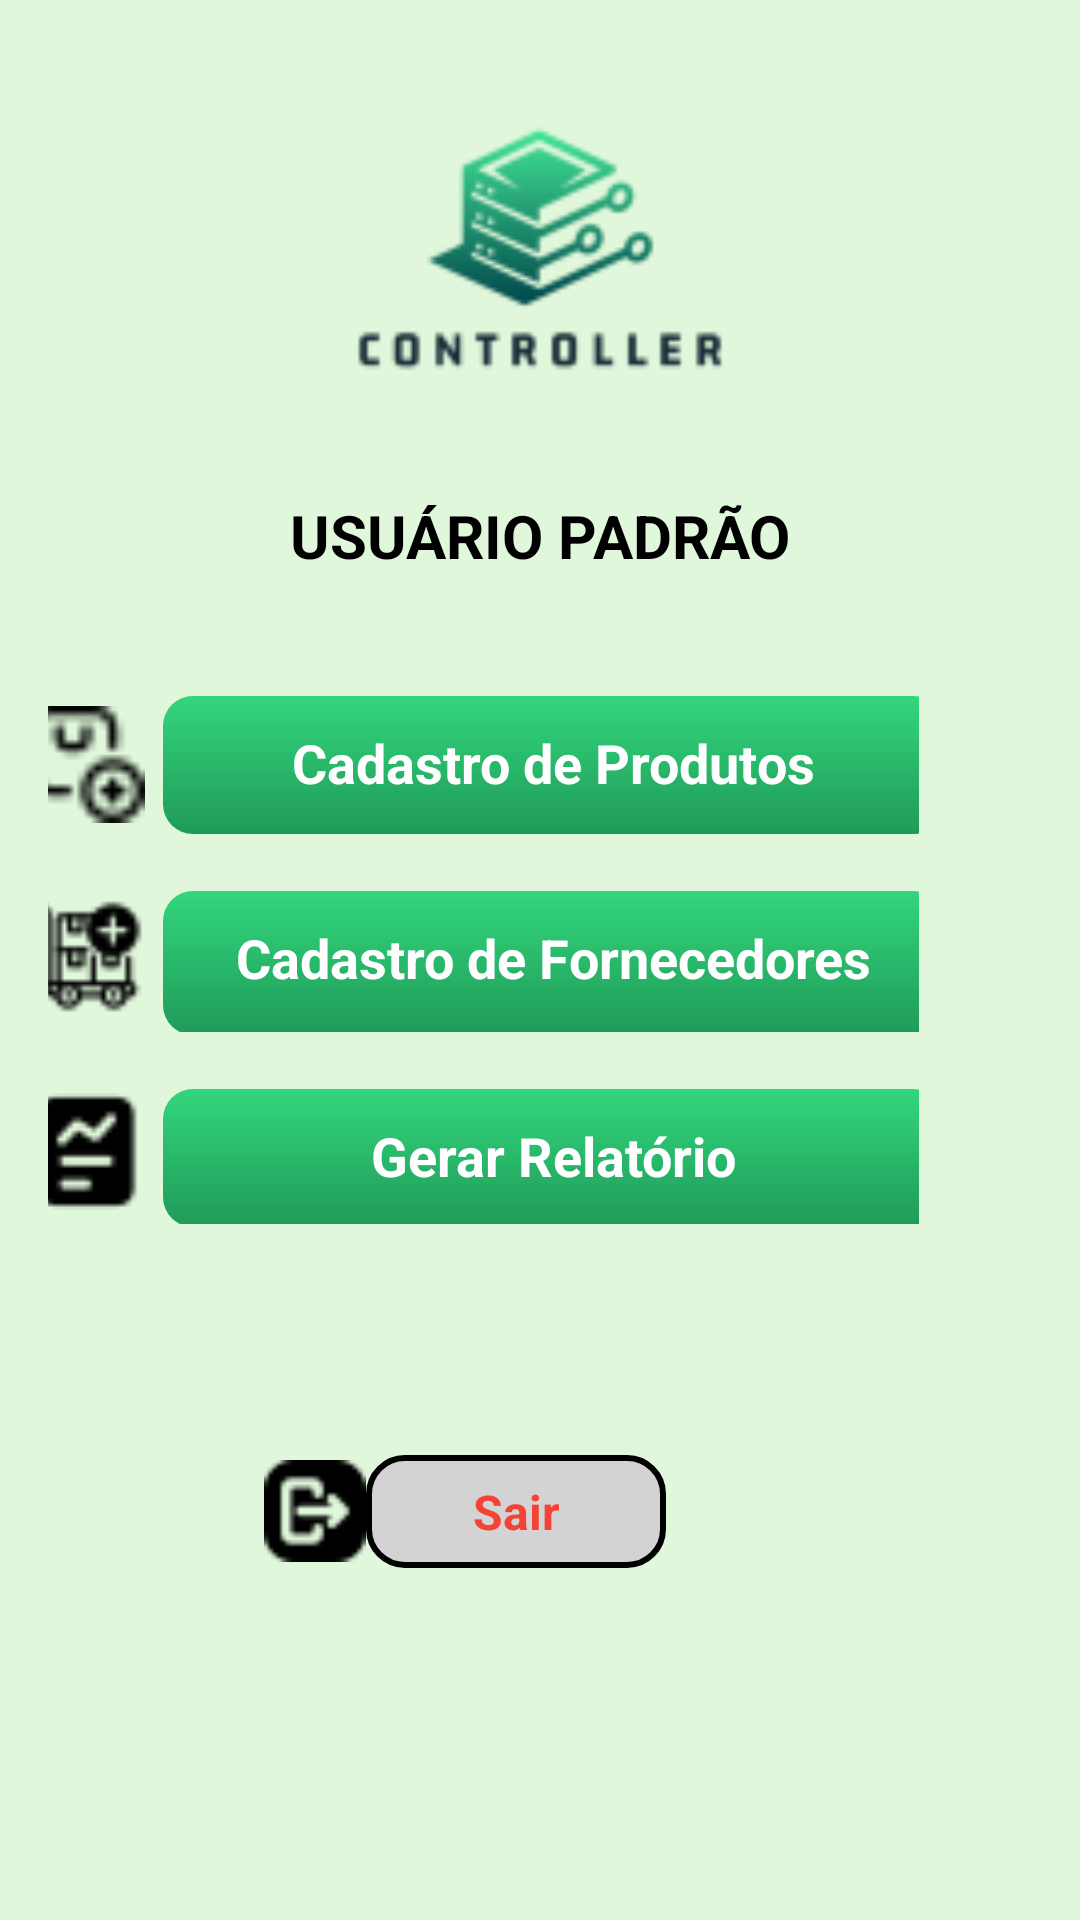

Here is an Android app screen rendered from its layout file. Give the layout XML and the strings, colors and styles it references.
<!-- AndroidManifest.xml: application theme Theme.Controller1 -->
<!-- res/layout/activity_menu_comun.xml -->
<LinearLayout
    xmlns:android="http://schemas.android.com/apk/res/android"
    xmlns:tools="http://schemas.android.com/tools"
    android:layout_width="match_parent"
    android:layout_height="match_parent"
    android:orientation="vertical"
    android:padding="16dp"
    android:background="#e0f7db"
    android:gravity="center_horizontal">

    
    <ImageView
        android:id="@+id/logoImage2"
        android:layout_width="390dp"
        android:layout_height="95dp"
        android:layout_gravity="center_horizontal"
        android:layout_marginTop="24dp"
        android:src="@drawable/ic_logo"
        tools:ignore="ContentDescription" />

    
    <TextView
        android:layout_marginTop="30dp"
        android:layout_width="wrap_content"
        android:layout_height="wrap_content"
        android:layout_marginBottom="24dp"
        android:drawablePadding="8dp"
        android:gravity="center"
        android:text="USUÁRIO PADRÃO"
        android:textSize="20sp"
        android:textColor="@color/black"
        android:textStyle="bold"
        tools:ignore="HardcodedText" />

    <LinearLayout
        android:layout_width="wrap_content"
        android:layout_height="wrap_content"
        android:orientation="horizontal"
        android:gravity="center_vertical"
        android:layout_marginTop="16dp"
        android:onClick="openCadastroProdutos"
        android:layout_marginRight="25dp"
        tools:ignore="UseCompoundDrawables">

        <ImageView
            android:layout_width="51dp"
            android:layout_height="39dp"
            android:contentDescription="Cadastro de Produtos"
            android:src="@drawable/ic_add_product_icon"
            tools:ignore="HardcodedText" />

        <TextView
            android:layout_width="260dp"
            android:layout_height="46dp"
            android:background="@drawable/colors_botao"
            android:gravity="center_horizontal"
            android:paddingStart="16dp"
            android:paddingTop="10dp"
            android:paddingEnd="16dp"
            android:paddingBottom="8dp"
            android:text="Cadastro de Produtos"
            android:textColor="@color/white"
            android:textSize="18sp"
            android:textStyle="bold"
            tools:ignore="HardcodedText" />
    </LinearLayout>

    
    <LinearLayout
        android:layout_width="wrap_content"
        android:layout_height="wrap_content"
        android:orientation="horizontal"
        android:gravity="center_vertical"
        android:layout_marginTop="16dp"
        android:layout_marginRight="25dp"
        android:onClick="openCadastroFornecedores"
        tools:ignore="UseCompoundDrawables">

        <ImageView
            android:layout_width="51dp"
            android:layout_height="39dp"
            android:contentDescription="Cadastro de Fornecedores"
            android:src="@drawable/ic_add_supplier_icon"
            tools:ignore="HardcodedText" />

        <TextView
            android:layout_width="260dp"
            android:layout_height="48dp"
            android:layout_marginTop="2dp"
            android:background="@drawable/colors_botao"
            android:gravity="center_horizontal"
            android:paddingStart="16dp"
            android:paddingTop="10dp"
            android:paddingEnd="16dp"
            android:paddingBottom="8dp"
            android:text="Cadastro de Fornecedores"
            android:textColor="@color/white"
            android:textSize="18sp"
            android:textStyle="bold"
            tools:ignore="HardcodedText" />
    </LinearLayout>

    
    <LinearLayout
        android:layout_width="wrap_content"
        android:layout_height="wrap_content"
        android:orientation="horizontal"
        android:gravity="center_vertical"
        android:layout_marginTop="16dp"
        android:layout_marginRight="25dp"
        android:onClick="openRelatorio"
        tools:ignore="UseCompoundDrawables">

        <ImageView
            android:layout_width="51dp"
            android:layout_height="39dp"
            android:contentDescription="Gerar Relatório"
            android:src="@drawable/ic_report_icon"
            tools:ignore="HardcodedText" />

        <TextView
            android:layout_width="260dp"
            android:layout_height="46dp"
            android:layout_marginTop="2dp"
            android:background="@drawable/colors_botao"
            android:gravity="center_horizontal"
            android:paddingStart="16dp"
            android:paddingTop="10dp"
            android:paddingEnd="16dp"
            android:paddingBottom="8dp"
            android:text="Gerar Relatório"
            android:textColor="@color/white"
            android:textSize="18sp"
            android:textStyle="bold"
            tools:ignore="HardcodedText" />
    </LinearLayout>

    
    <LinearLayout
        android:layout_width="wrap_content"
        android:layout_height="wrap_content"
        android:orientation="horizontal"
        android:gravity="center_vertical"
        android:layout_marginTop="77dp"
        android:layout_marginRight="25dp"
        android:onClick="logout"
        tools:ignore="UseCompoundDrawables">

        <ImageView
            android:layout_width="34dp"
            android:layout_height="34dp"
            android:src="@drawable/ic_logout_icon"
            android:contentDescription="Sair"
            tools:ignore="HardcodedText" />

        <TextView
            android:layout_width="100dp"
            android:onClick="logout"
            android:layout_height="wrap_content"
            android:background="@drawable/botao_sair"
            android:gravity="center_horizontal"
            android:paddingStart="16dp"
            android:paddingTop="8dp"
            android:paddingEnd="16dp"
            android:paddingBottom="8dp"
            android:text="Sair"
            android:textColor="#F44336"
            android:textSize="16sp"
            android:textStyle="bold"
            tools:ignore="HardcodedText" />

    </LinearLayout>
</LinearLayout>
<!-- resources referenced by this layout -->
<resources>
  <!-- drawable botao_sair (drawable) -->
  <shape xmlns:android="http://schemas.android.com/apk/res/android">
      <solid android:color="#D3D3D3" />
      <corners android:radius="12dp" />
      <stroke android:width="2dp" android:color="@color/black" /> 
  </shape>
  <!-- drawable colors_botao (drawable) -->
  <?xml version="1.0" encoding="utf-8"?>
  <shape xmlns:android="http://schemas.android.com/apk/res/android">
      <gradient
          android:startColor="#33d67d"
          android:endColor="#1f9a58"
          android:angle="270" />
      <corners android:radius="10dp" />
  </shape>
  <!-- drawable ic_add_product_icon: png bitmap (drawable, 454 bytes) -->
  <!-- drawable ic_add_supplier_icon: png bitmap (drawable, 725 bytes) -->
  <!-- drawable ic_logo: png bitmap (drawable, 6567 bytes) -->
  <!-- drawable ic_logout_icon: png bitmap (drawable, 514 bytes) -->
  <!-- drawable ic_report_icon: png bitmap (drawable, 501 bytes) -->
  <!-- not gathered from this repository: default colours our renderer supplied (Android Studio template values) -->
  <color name="black">#FF000000</color>
  <color name="white">#FFFFFFFF</color>
</resources>
